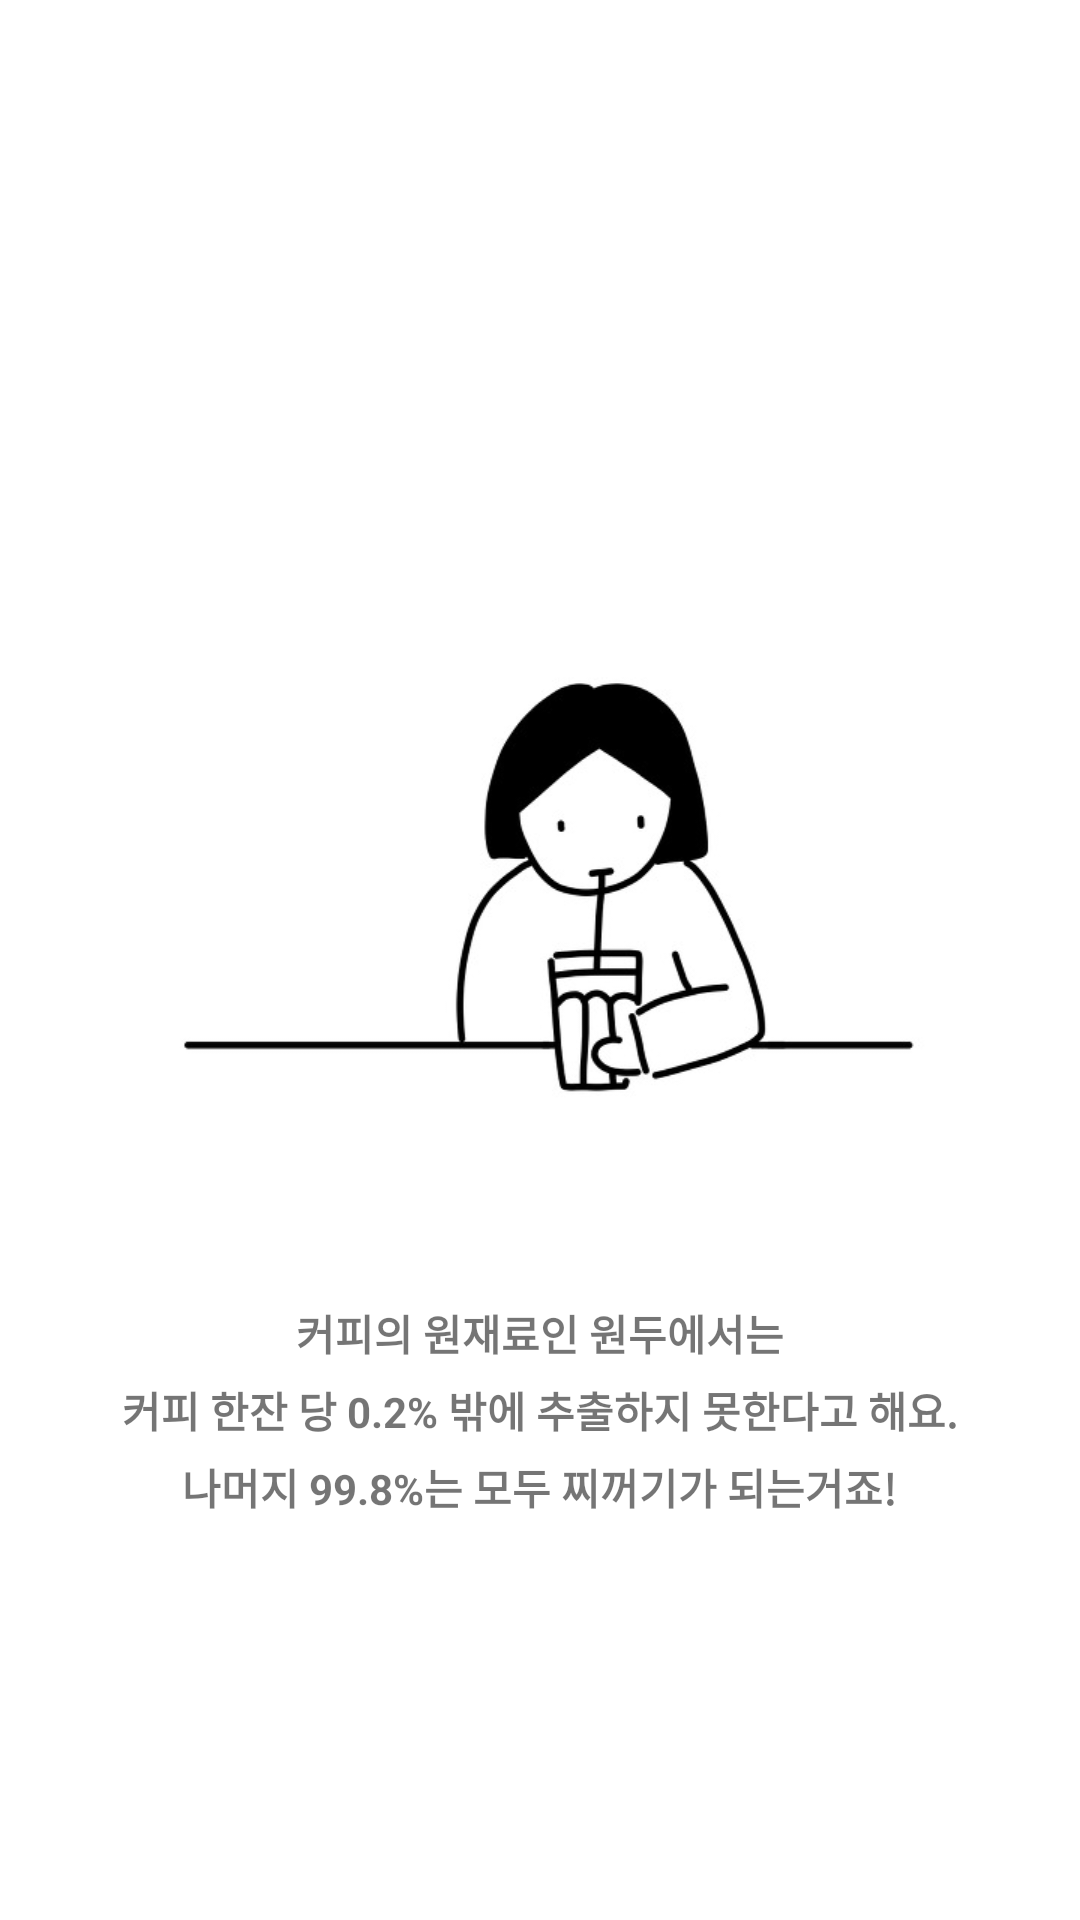

The Android layout XML behind this screen, and the referenced resources:
<!-- AndroidManifest.xml: application theme Theme.CoffeeMealReused -->
<!-- res/layout/page2.xml -->
<?xml version="1.0" encoding="utf-8"?>
<RelativeLayout
    xmlns:android="http://schemas.android.com/apk/res/android" android:layout_width="match_parent"
    android:layout_height="match_parent"
    android:background="#ffffff">

    <LinearLayout
        android:layout_width="wrap_content"
        android:layout_height="wrap_content"
        android:layout_centerInParent="true"
        android:gravity="center_horizontal"
        android:orientation="vertical">

        <ImageView
            android:layout_width="wrap_content"
            android:layout_height="300dp"
            android:src="@drawable/tkfka"/>

        <TextView
            android:layout_width="wrap_content"
            android:layout_height="wrap_content"
            android:text="@string/page2_desc1"
            android:textStyle="bold"
            android:layout_margin="5dp"/>

        <TextView
            android:layout_width="wrap_content"
            android:layout_height="wrap_content"
            android:text="@string/page2_desc2"
            android:textStyle="bold"/>

        <TextView
            android:layout_width="wrap_content"
            android:layout_height="wrap_content"
            android:text="@string/page2_desc3"
            android:textStyle="bold"
            android:layout_margin="5dp"/>
    </LinearLayout>

</RelativeLayout>
<!-- resources referenced by this layout -->
<resources>
  <!-- drawable tkfka: jpg bitmap (drawable, 14525 bytes) -->
  <string name="page2_desc1">커피의 원재료인 원두에서는</string>
  <string name="page2_desc2">커피 한잔 당 0.2% 밖에 추출하지 못한다고 해요.</string>
  <string name="page2_desc3">나머지 99.8%는 모두 찌꺼기가 되는거죠!</string>
  <style name="Theme.CoffeeMealReused" parent="Theme.AppCompat.Light.NoActionBar">
          
          <item name="colorPrimary">@color/purple_500</item>
          <item name="colorPrimaryVariant">@color/purple_700</item>
          <item name="colorOnPrimary">@color/white</item>
          
          <item name="colorSecondary">@color/teal_200</item>
          <item name="colorSecondaryVariant">@color/teal_700</item>
          <item name="colorOnSecondary">@color/black</item>
          
          <item name="android:statusBarColor" tools:targetApi="l">?attr/colorPrimaryVariant</item>
          
      </style>
  <color name="purple_500">#FF6200EE</color>
  <color name="purple_700">#FF3700B3</color>
  <color name="white">#FFFFFFFF</color>
  <color name="teal_200">#FF03DAC5</color>
  <color name="teal_700">#FF018786</color>
  <color name="black">#FF000000</color>
</resources>
